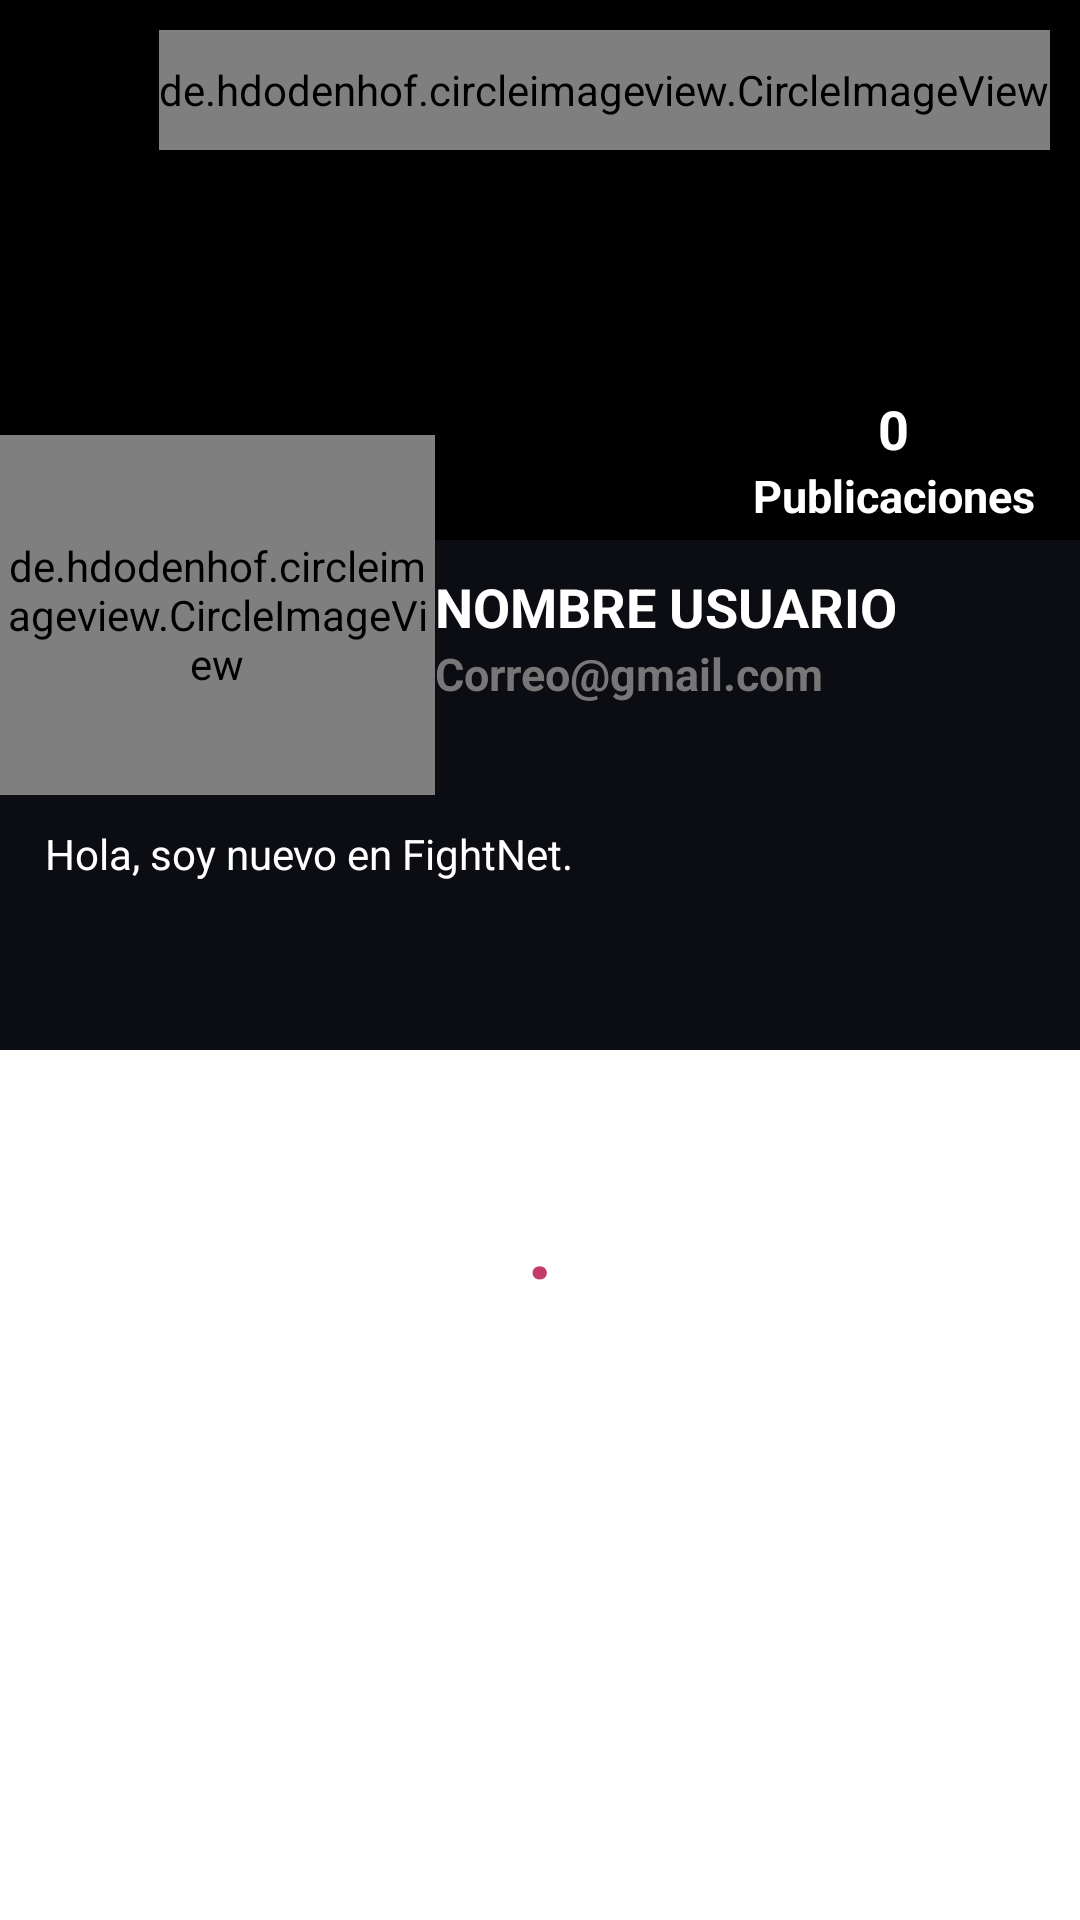

Layout XML and referenced resources for this Android screen:
<!-- AndroidManifest.xml: application theme Theme.FightNet -->
<!-- res/layout/fragment_profile.xml -->
<?xml version="1.0" encoding="utf-8"?>
<androidx.coordinatorlayout.widget.CoordinatorLayout xmlns:android="http://schemas.android.com/apk/res/android"
    xmlns:tools="http://schemas.android.com/tools"
    android:layout_width="match_parent"
    android:layout_height="match_parent"
    xmlns:app="http://schemas.android.com/apk/res-auto"
    tools:context=".utils.fragments.ProfileFragment"
    android:layout_marginBottom="60dp">


    <com.google.android.material.appbar.AppBarLayout
        android:id="@+id/appBarLayout"
        android:layout_width="match_parent"
        android:layout_height="350dp"
        android:theme="@style/ThemeOverlay.AppCompat.Dark.ActionBar"
        android:backgroundTint="@color/purple_dark">

        <com.google.android.material.appbar.CollapsingToolbarLayout
            android:layout_width="match_parent"
            android:layout_height="match_parent"
            app:layout_scrollFlags="scroll|snap|exitUntilCollapsed"
            app:contentScrim="@color/pink"
            android:transitionName="@string/transitionname_picture"
            app:layout_collapseMode="parallax">

            
            <FrameLayout
                android:layout_width="match_parent"
                android:layout_height="match_parent">

                
                <View
                    android:layout_width="match_parent"
                    android:layout_height="180dp"
                    android:background="@color/black"
                    />

                
                <ImageView
                    android:id="@+id/imageViewBanner"
                    android:layout_width="match_parent"
                    android:layout_height="180dp"
                    android:scaleType="centerCrop"
                    android:alpha="0.7"
                    android:src="@drawable/default_profile_background"
                    android:transitionName="@string/transitionname_picture"
                    app:layout_collapseMode="parallax"/>


                <LinearLayout
                    android:layout_width="match_parent"
                    android:layout_height="wrap_content"
                    android:orientation="vertical"
                    android:layout_marginTop="145dp">

                    <LinearLayout
                        android:layout_width="match_parent"
                        android:layout_height="wrap_content"
                        android:orientation="horizontal">

                        
                        <de.hdodenhof.circleimageview.CircleImageView
                            android:id="@+id/circleImageProfile"
                            android:layout_width="145dp"
                            android:layout_height="120dp"
                            android:src="@drawable/ic_person"
                            app:civ_border_color="@color/purple_dark"
                            app:civ_border_width="4dp"
                            app:civ_circle_background_color="@color/purple_dark" />

                        
                        <LinearLayout
                            android:layout_width="wrap_content"
                            android:layout_height="wrap_content"
                            android:layout_gravity="top"
                            android:layout_marginTop="45dp"
                            android:gravity="left"
                            android:orientation="vertical">

                            <TextView
                                android:id="@+id/textViewUsername"
                                android:layout_width="wrap_content"
                                android:layout_height="wrap_content"
                                android:text="NOMBRE USUARIO"
                                android:textColor="@color/white"
                                android:textSize="18dp"
                                android:textStyle="bold" />

                            <TextView
                                android:id="@+id/textViewEmail"
                                android:layout_width="wrap_content"
                                android:layout_height="wrap_content"
                                android:text="Correo@gmail.com"
                                android:textColor="@color/gray"
                                android:textSize="15dp"
                                android:textStyle="bold" />


                        </LinearLayout>

                    </LinearLayout>

                    
                    <TextView
                        android:id="@+id/textViewUserDescription"
                        android:layout_width="match_parent"
                        android:layout_height="wrap_content"
                        android:layout_marginHorizontal="15dp"
                        android:layout_marginTop="10dp"
                        android:text="Hola, soy nuevo en FightNet."
                        android:textColor="@color/white" />
                </LinearLayout>




                
                <LinearLayout
                    android:layout_width="wrap_content"
                    android:layout_height="wrap_content"
                    android:layout_gravity="center|right"
                    android:layout_marginRight="15dp"
                    android:layout_marginBottom="22dp"
                    android:gravity="center"
                    android:orientation="vertical">

                    <TextView
                        android:id="@+id/textViewPostNumber"
                        android:layout_width="wrap_content"
                        android:layout_height="wrap_content"
                        android:text="0"
                        android:textColor="@color/white"
                        android:textSize="18dp"
                        android:textStyle="bold" />

                    <TextView
                        android:layout_width="wrap_content"
                        android:layout_height="wrap_content"
                        android:text="Publicaciones"
                        android:textColor="@color/white"
                        android:textSize="15dp"
                        android:textStyle="bold" />

                </LinearLayout>


                
                <de.hdodenhof.circleimageview.CircleImageView
                    android:id="@+id/buttonMenu"
                    android:layout_width="wrap_content"
                    android:layout_height="40dp"
                    android:src="@drawable/ic_menu"
                    app:civ_border_color="@color/white"
                    android:layout_gravity="right"
                    android:layout_margin="10dp"
                    app:civ_circle_background_color="@color/purple_dark"
                    />



            </FrameLayout>

            
            <androidx.appcompat.widget.Toolbar
                android:id="@+id/toolbar"
                android:layout_width="100dp"
                android:layout_height="?attr/actionBarSize"
                app:layout_collapseMode="pin" />


        </com.google.android.material.appbar.CollapsingToolbarLayout>

    </com.google.android.material.appbar.AppBarLayout>


    <androidx.core.widget.NestedScrollView
        android:layout_width="match_parent"
        android:layout_height="match_parent"
        app:layout_behavior="@string/appbar_scrolling_view_behavior"
        android:layout_marginTop="10dp">

        <LinearLayout
            android:layout_width="match_parent"
            android:layout_height="match_parent"
            android:orientation="vertical">

            <TextView
                android:id="@+id/textViewPostExists"
                android:layout_width="wrap_content"
                android:layout_height="wrap_content"
                android:text="No hay publicaciones"
                android:layout_marginLeft="15dp"
                android:textSize="18dp"
                android:textColor="@color/white"
                android:textStyle="italic"/>

            <androidx.recyclerview.widget.RecyclerView
                android:id="@+id/recyclerViewUserPosts"
                android:layout_width="match_parent"
                android:layout_height="match_parent"
                android:overScrollMode="never"
                android:layout_marginTop="10dp"/>
            

            <TextView
                android:layout_width="wrap_content"
                android:layout_height="wrap_content"
                android:text="."
                android:layout_gravity="center"
                android:textStyle="bold"
                android:textColor="@color/pink"
                android:textSize="30dp"
                android:layout_marginBottom="20dp"/>

        </LinearLayout>



    </androidx.core.widget.NestedScrollView>

    


</androidx.coordinatorlayout.widget.CoordinatorLayout>
<!-- resources referenced by this layout -->
<resources>
  <color name="black">#FF000000</color>
  <color name="gray">#777777</color>
  <color name="pink">#c43b68</color>
  <color name="purple_dark">#0C0D13</color>
  <color name="white">#FFFFFFFF</color>
  <!-- drawable icon_arrowleft (drawable) -->
  <vector android:autoMirrored="true" android:height="24dp"
      android:tint="@color/purple_dark" android:viewportHeight="24"
      android:viewportWidth="24" android:width="24dp" xmlns:android="http://schemas.android.com/apk/res/android">
      <path android:fillColor="@android:color/white" android:pathData="M15.41,16.59L10.83,12l4.58,-4.59L14,6l-6,6 6,6 1.41,-1.41z"/>
  </vector>
  <string name="transitionname_picture">transitionnamepicture</string>
  <style name="Theme.FightNet" parent="Theme.MaterialComponents.DayNight.NoActionBar">
          
          <item name="colorPrimary">@color/purple_500</item>
          <item name="colorPrimaryVariant">@color/purple_700</item>
          <item name="colorOnPrimary">@color/white</item>
          
          <item name="colorSecondary">@color/teal_200</item>
          <item name="colorSecondaryVariant">@color/teal_700</item>
          <item name="colorOnSecondary">@color/black</item>
          
          <item name="android:statusBarColor">?attr/colorPrimaryVariant</item>
          
      </style>
  <color name="purple_500">#FF6200EE</color>
  <color name="purple_700">#242739</color>
  <color name="teal_200">#c43b68</color>
  <color name="teal_700">#FF018786</color>
</resources>
